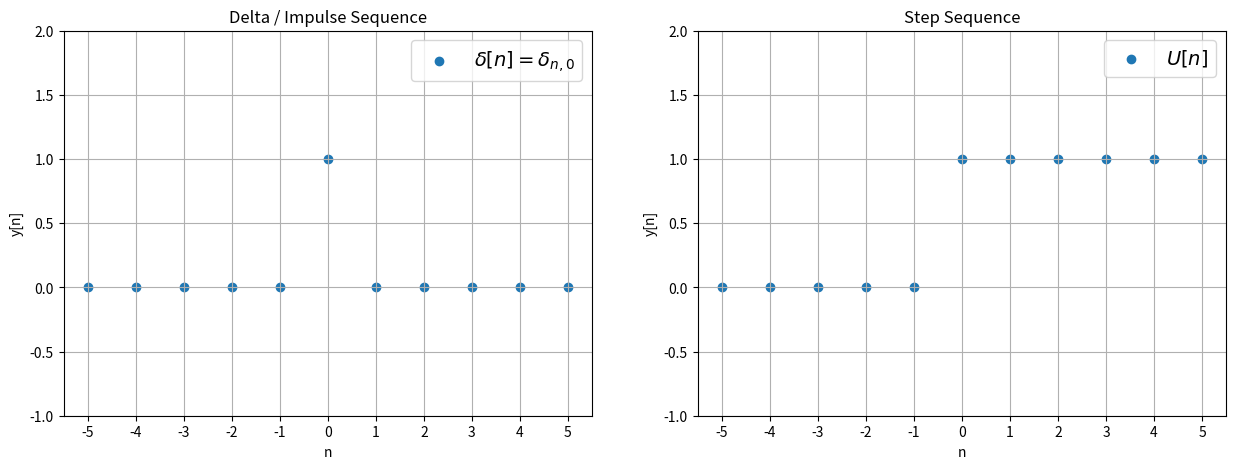

This chart was generated by the following Python code:
#!/usr/bin/env python
# coding: utf-8

# # Lecture 01 - 13 September 2021
# 
# ## Signals, Systems and Sequences
# 
# The first lecture consists mostly of definitions and reminders. These are usually boring and rather cumbersome but are nvertheless needed.
# 
# Let's start with our first definition: signals.
# 
# ### Signals
# 
# A signal is a function of time and space. Formally, it is a MAP
# \begin{align*}
#     x\colon\ &\ t\longrightarrow y\\
#     &\mathcal{R}\mapsto\mathcal{R}
# \end{align*}
# 
# 
# It is possible to restrict the domain and the codomain to $\mathcal{U} \subset \mathcal{H}$ so that we have four types of maps:
# 
# <!-- I've generated these tables with the help of https://www.tablesgenerator.com/html_tables 
# Trust me, you don't want to deal with tables by hand. -->
# |   FROM \ TO   	|    $\mathcal{R}$    	|       $\mathcal{Z}$      	|
# |:-------------:	|:-------------------:	|:------------------------:	|
# | $\mathcal{R}$ 	|        ANALOG       	|         NOT USED         	|
# | $\mathcal{Z}$ 	| DIGITAL<br>(theory) 	| DIGITAL<br>(experiments) 	|
# 
# 
# ### SYSTEM
# 
# In a similar way systems are a MAP between signals
# 
# | IN $\rightarrow$ [SYSTEM]$\rightarrow$ OUT |                                           |
# |:------------------------------------------:|-------------------------------------------|
# |       ANALOG $\longrightarrow$ ANALOG      | Analog System                             |
# |       ANALOG $\longrightarrow$ DIGITAL     | Analog to Digital Converter (ADC)         |
# |       DIGITAL$\longrightarrow$ ANALOG      | Digital to Analog Converter (DAC)         |
# |       DIGITAL$\longrightarrow$ DIGITAL     | Digital system; numeric system; processor |
# 
# 
# ### SEQUENCES
# 
# Sequences are map from integer numbers to real or integer numbers
# 
# \begin{align*}
#     y\colon\ n&\longrightarrow y[n]\\
#     \mathcal{Z}&\longmapsto \mathcal{R} \textit{ or } \mathcal{Z}
# \end{align*}
# 
# Two remarkable sequences are the **Delta / Impulse sequence** and the **Step Sequence**.
# 
# #### Delta sequence
# 
# The delta sequency is defined in analogy to the diract delta and the Kronecker delta:
# 
# \begin{equation}
#     \delta[n] = \delta_{n,0} = \left\{\begin{array}{lr}
#         1 \text{ if } n=0\\
#         0 \text{ otherwise}
#         \end{array}\right.
# \end{equation}
# 
# #### Step Sequence
# 
# In a similar way the step sequence is defined in analogy to the Heaviside theta:
# 
# \begin{equation}
#     U[n] = \left\{\begin{array}{lr}
#         1 \text{ if } n\geq0\\
#         0 \text{ otherwise}
#         \end{array}\right.
# \end{equation}

# In[1]:


import matplotlib.pyplot as plt
import numpy as np

t = np.arange(-5, 6, 1)
delta = np.zeros(t.shape); delta[ t.shape[0]//2] = 1
heavi = np.heaviside(t, 1)

fig, (ax1, ax2) = plt.subplots(1, 2, figsize=(15, 5))

ax1.title.set_text('Delta / Impulse Sequence')
ax1.scatter(t, delta, marker='o', label=r"$\delta[n]=\delta_{n,0}$")
ax1.set_xlabel('n'); ax1.set_ylabel('y[n]')
ax1.grid(True); ax1.legend(prop={'size': 14})
ax1.set_xticks(t)
ax1.set_ylim((-1, 2))

ax2.title.set_text('Step Sequence')
ax2.scatter(t, heavi, marker='o', label=r"$U[n]$")
ax2.set_xlabel('n'); ax2.set_ylabel('y[n]')
ax2.grid(True); ax2.legend(prop={'size': 14})
ax2.set_xticks(t)
ax2.set_ylim((-1, 2))

plt.show()


# A sequence can be delayed: $y[n] = x[n-n_0],\ n_0 \in \mathcal{Z}$. This operation is essential as it allows us to write every and each system as a sum of deltas with proper coefficients:
# \begin{equation*}
# x[n] = \sum_{n_0 = -\infty}^{+\infty}x[n_0]\ \delta[n-n_0] = (x * \delta)[n]
# \end{equation*}
# that is a discrete convolution between a sequence and a delta.
# 
# #### Periodic Sequences
# A sequence $x[n]$ is said to be periodic of period $T$ if and only if (iff) $x[n-T] = x[n] \forall n \in \mathcal{Z}$.
# 
# #### Energy
# Finally, the energy of a system is defined as
# \begin{equation*}
# \mathcal{E}(x[n]) = \sum_{n=-\infty}^{+\infty}\left| x[n] \right|^2
# \end{equation*}
# where the modulus was introduced to take care of signals $\mathcal{Z}\rightarrow \mathcal{C}$.

# ## Linear and Time Invariant (LTI) Systems
# 
# As one can immagine LTI systems are systems that are both linear and time invariant. Let's consider a system:
# \begin{align*}
#     \mathcal{S}\colon\ \{x[n]\}&\longrightarrow \{y[n]\}\\
#     \mathcal{x[n]}&\longmapsto y[n]=\mathcal{S}(x[n])
# \end{align*}
# 
# ### Linear Systems
# 
# A system is linear iff given $y_1[n]=\mathcal{S}(x_1[n])$and  $y_2[n]=\mathcal{S}(x_2[n])$ the following relation holds:
# 
# 
# \begin{equation*}
# \mathcal{S}(\alpha x_1[n] + \beta x_2[n]) = \alpha \mathcal{S}(x_1[n]) + \beta \mathcal{S}(x_2[n]) = \alpha y_1[n]+
# \beta y_2[n]
# \end{equation*}
# 
# for every $\alpha, \beta \in \mathcal{R}$.
# 
# ```{note}
# Saying "a linear system is one for which the _superposition principle_ holds" is a tautology because the superposition itself is defined via linearity.
# ```
# 
# One remarkable consequence of linearity is:
# \begin{equation*}
# \mathcal{S}(x[n]) = \mathcal{S}(\sum_{k=-\infty}^{+\infty} x[k] \delta[n-k]) = \sum_{k=-\infty}^{+\infty} x[k] \mathcal{S}(\delta[n-k]) 
# \end{equation*}
# that is **a linear system is fully characterized by its impulse response**.
# 
# <!-- Linear systems are the one of the most important class of systems because even non linear systems can be linearized with apposite tecniques. -->
# 
# ### Time Invariant Systems
# 
# A system is said to be time invariant iff
# \begin{equation*}
#     y[n] = \mathcal{S}(x[n]) \implies y_1[n] = \mathcal{x[n-n_0]} = y[n-n_0]
# \end{equation*}
# that is "to the same input"
